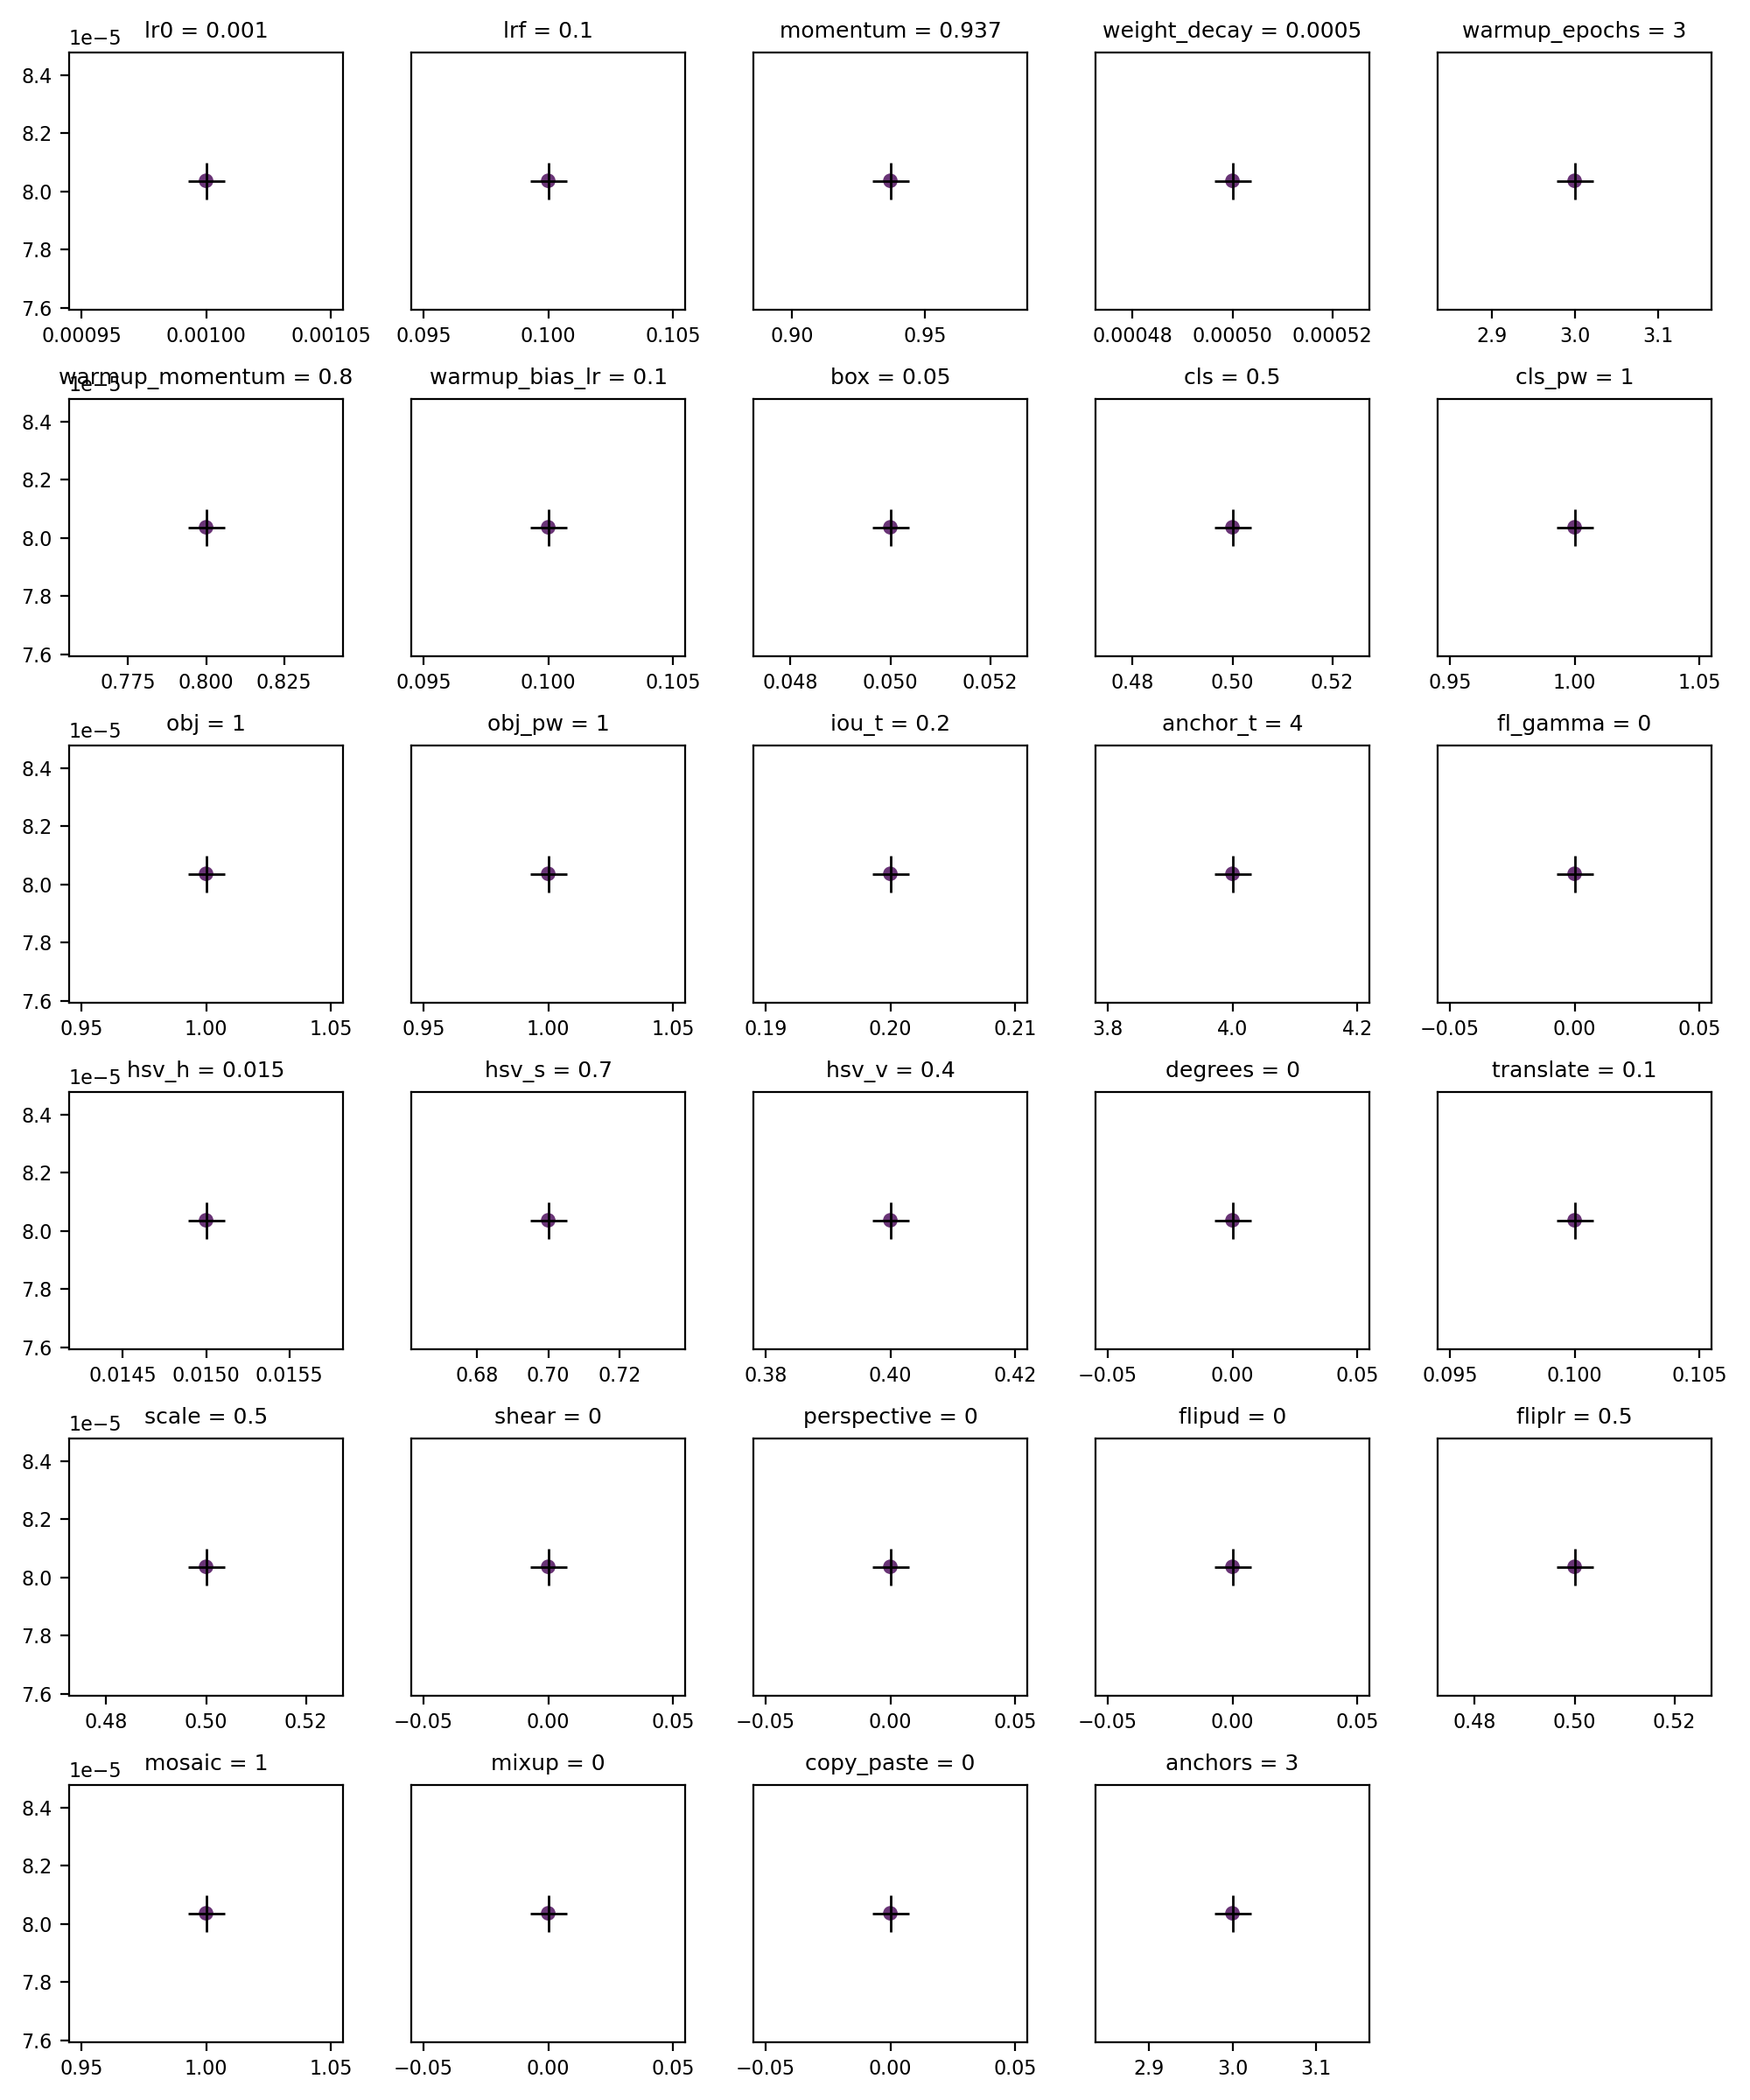

Data behind this chart, as committed beside it:
metrics/precision, metrics/recall, metrics/mAP_0.5, metrics/mAP_0.5:0.95, val/box_loss, val/obj_loss, val/cls_loss, lr0, lrf, momentum, weight_decay, warmup_epochs, warmup_momentum, warmup_bias_lr, box, cls, cls_pw, obj, obj_pw, iou_t, anchor_t, fl_gamma, hsv_h, hsv_s
0.0004945, 0.04694, 0.0002663, 5.9696e-05, 0.1098, 0.01014, 0, 0.001, 0.1, 0.937, 0.0005, 3, 0.8, 0.1, 0.05, 0.5, 1, 1, 1, 0.2, 4, 0, 0.015, 0.7
